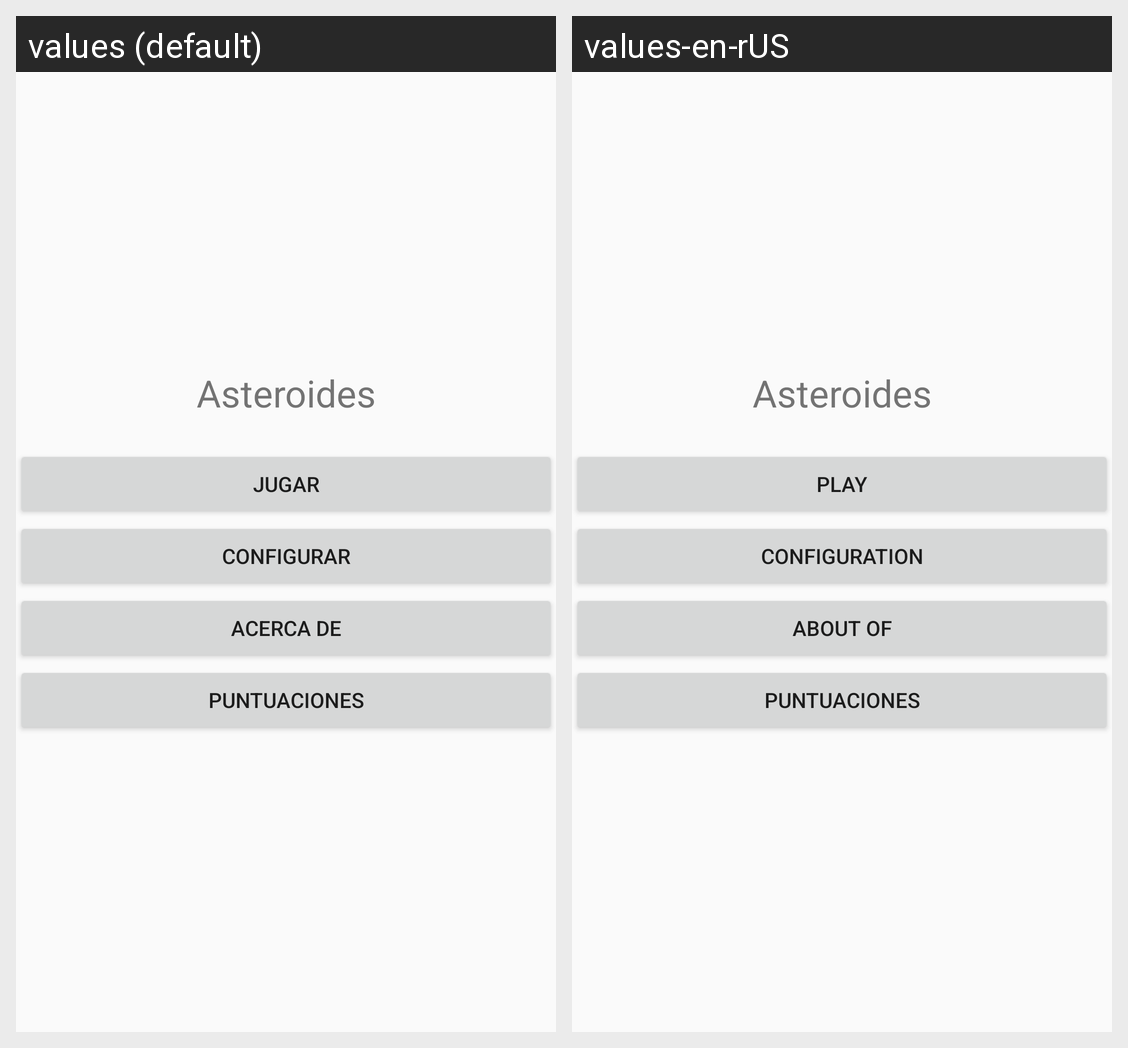

Locale-by-locale string values for the Android screen shown in this grid:
Android screen res/layout/activity_main.xml rendered under 2 locales, left to right: values (default), values-en-rUS. Device: Nexus 5 (rendered at 1080×1920; each locale shown at half size, 540×960, under a caption strip naming it); theme AppTheme.
Strings drawn on this screen, with the default value and each locale's value (text and hints the layout hard-codes, and strings that could not be matched under every locale, appear in the picture but are not listed):

tituloAplicacion
  values: Asteroides
  values-en-rUS: Asteroides

Arrancar
  values: JUGAR
  values-en-rUS: PLAY

Configurar
  values: CONFIGURAR
  values-en-rUS: CONFIGURATION

Acercade
  values: ACERCA DE
  values-en-rUS: ABOUT OF

verPuntuacion
  values: PUNTUACIONES
  values-en-rUS: PUNTUACIONES
